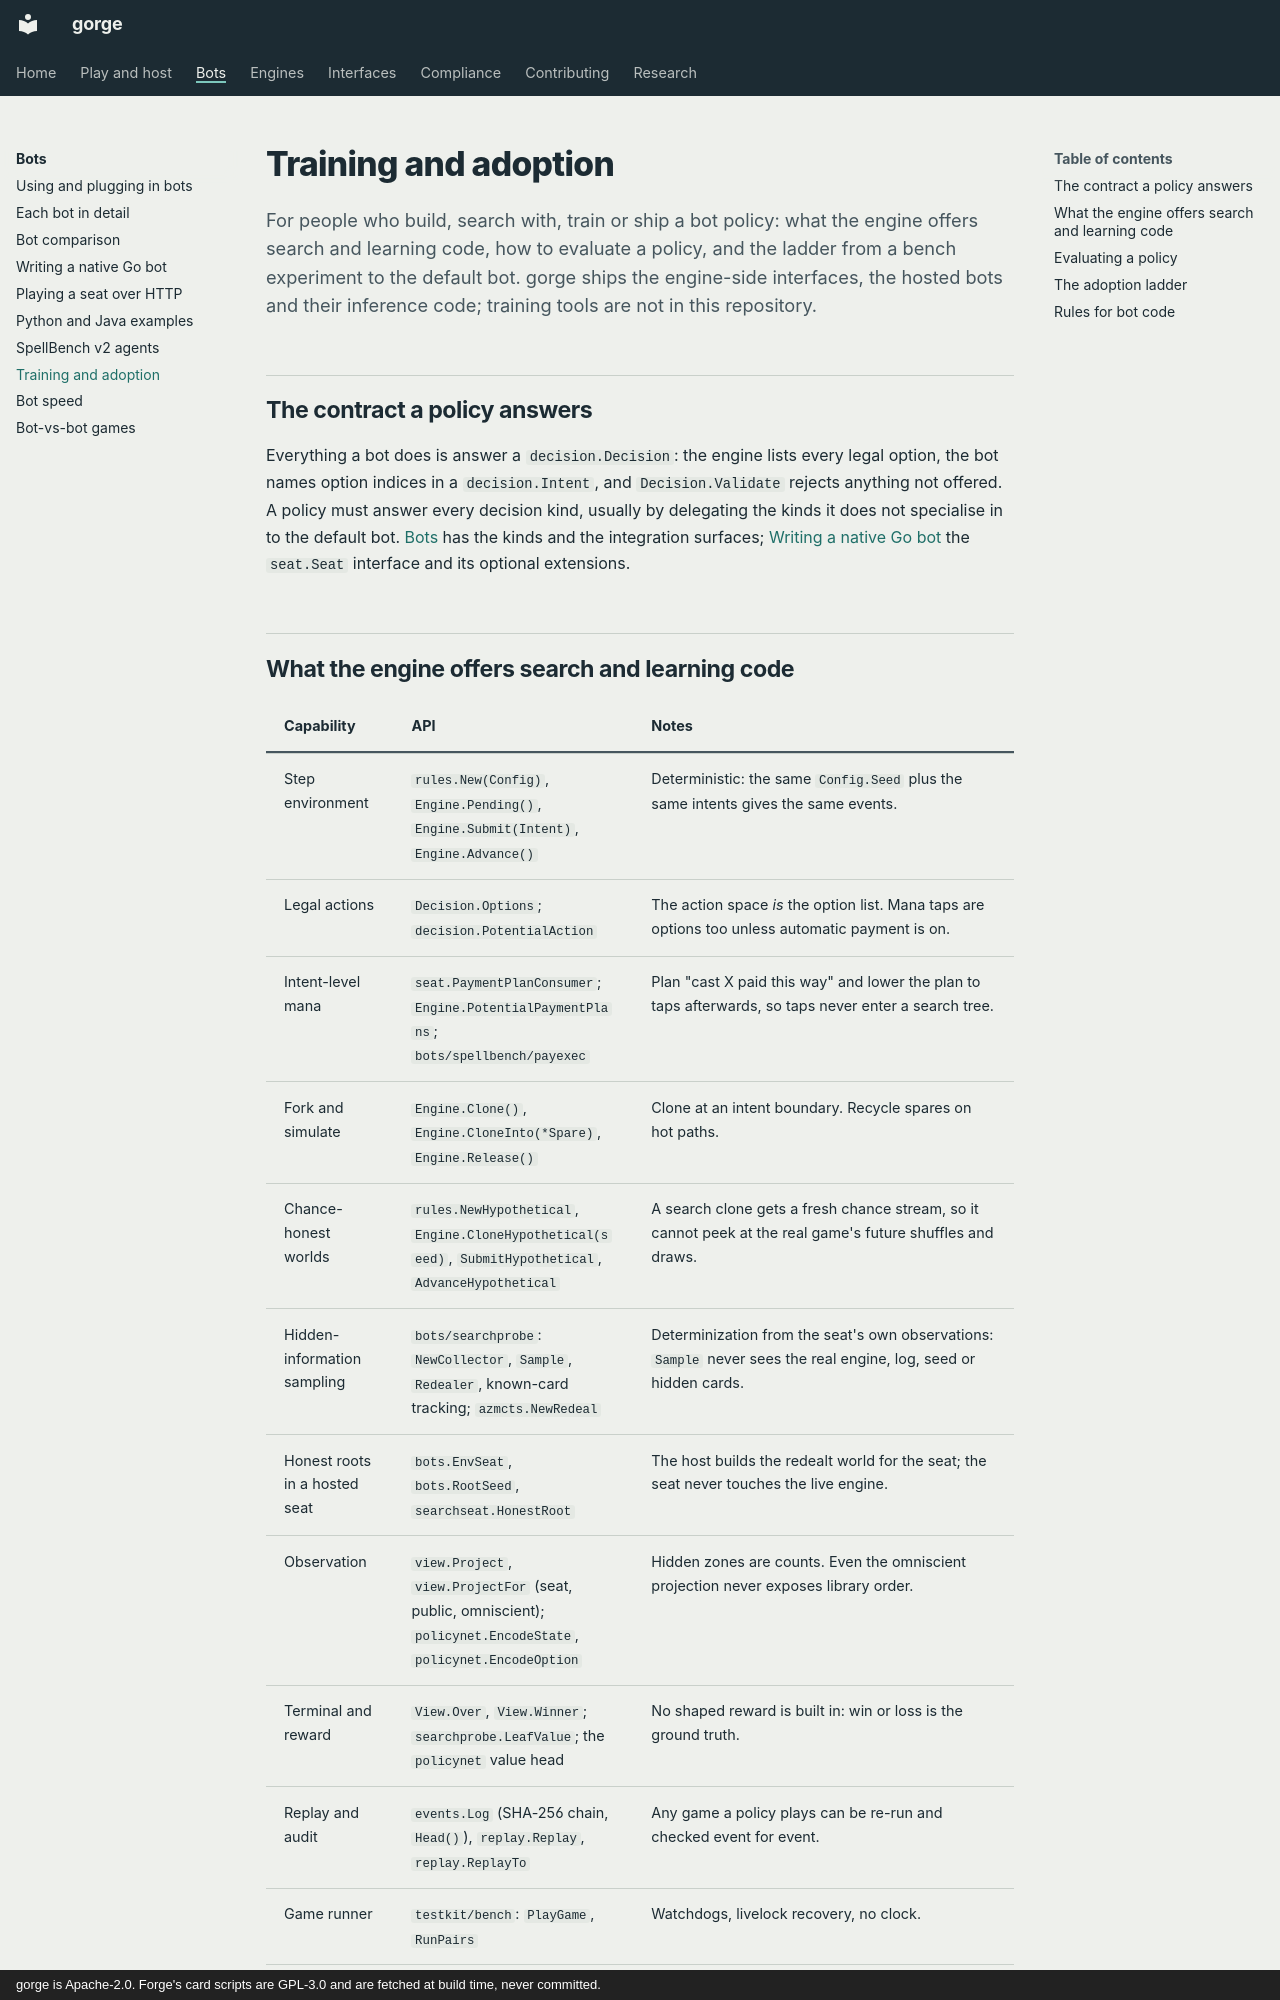

repository: adams-shaun/gorge · page: bots/training-and-adoption/index.html · generator: mkdocs · copyright: gorge is Apache-2.0. Forge's card scripts are GPL-3.0 and are fetched at build time, never committed.

# Training and adoption

For people who build, search with, train or ship a bot policy: what the engine offers search and learning code, how to
evaluate a policy, and the ladder from a bench experiment to the default bot. gorge ships the engine-side interfaces,
the hosted bots and their inference code; training tools are not in this repository.

## The contract a policy answers

Everything a bot does is answer a `decision.Decision`: the engine lists every
legal option, the bot names option indices in a `decision.Intent`, and
`Decision.Validate` rejects anything not offered. A policy must answer every
decision kind, usually by delegating the kinds it does not specialise in to
the default bot. [Bots](index.md) has the kinds and the
integration surfaces; [Writing a native Go bot](native-go.md) the
`seat.Seat` interface and its optional extensions.
